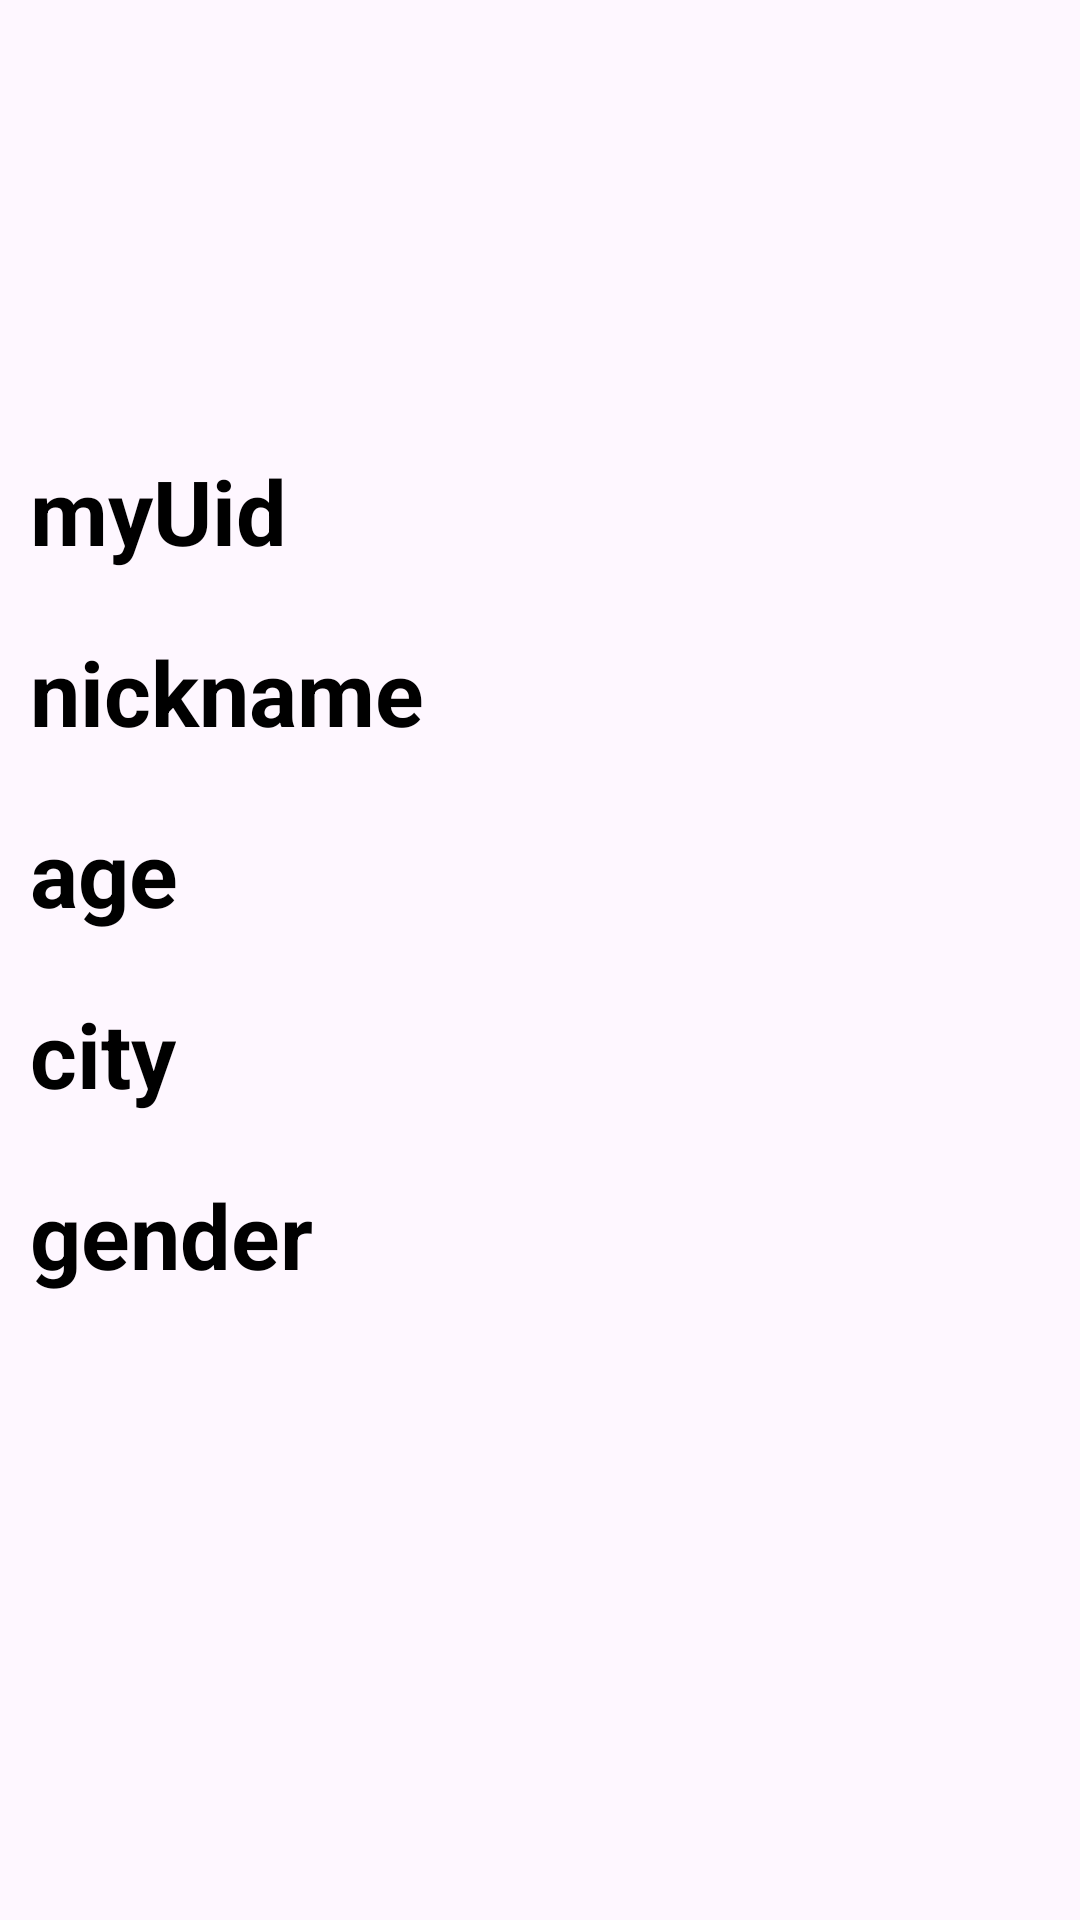

Write the Android layout XML for this screen, with the resource values it uses.
<!-- AndroidManifest.xml: application theme Theme.SoGaeTing -->
<!-- res/layout/activity_my_page.xml -->
<?xml version="1.0" encoding="utf-8"?>
<LinearLayout
    xmlns:android="http://schemas.android.com/apk/res/android"
    xmlns:tools="http://schemas.android.com/tools"
    android:layout_width="match_parent"
    android:layout_height="match_parent"
    android:orientation="vertical"
    tools:context=".setting.MyPageActivity">

    <ImageView
        android:id="@+id/myImage"
        android:layout_margin="20dp"
        android:layout_width="100dp"
        android:layout_gravity="center"
        android:layout_height="100dp"/>

    <TextView
        android:id="@+id/myUid"
        android:text="myUid"
        android:layout_margin="10dp"
        android:textStyle="bold"
        android:textSize="30sp"
        android:textColor="@color/black"
        android:layout_width="wrap_content"
        android:layout_height="wrap_content"/>

    <TextView
        android:id="@+id/myNickname"
        android:text="nickname"
        android:layout_margin="10dp"
        android:textStyle="bold"
        android:textSize="30sp"
        android:textColor="@color/black"
        android:layout_width="wrap_content"
        android:layout_height="wrap_content"/>

    <TextView
        android:id="@+id/myAge"
        android:text="age"
        android:layout_margin="10dp"
        android:textStyle="bold"
        android:textSize="30sp"
        android:textColor="@color/black"
        android:layout_width="wrap_content"
        android:layout_height="wrap_content"/>
    <TextView
        android:id="@+id/myCity"
        android:text="city"
        android:layout_margin="10dp"
        android:textStyle="bold"
        android:textSize="30sp"
        android:textColor="@color/black"
        android:layout_width="wrap_content"
        android:layout_height="wrap_content"/>

    <TextView
        android:id="@+id/myGender"
        android:text="gender"
        android:layout_margin="10dp"
        android:textStyle="bold"
        android:textSize="30sp"
        android:textColor="@color/black"
        android:layout_width="wrap_content"
        android:layout_height="wrap_content"/>


</LinearLayout>
<!-- resources referenced by this layout -->
<resources>
  <style name="Theme.SoGaeTing" parent="Base.Theme.SoGaeTing" />
  <style name="Base.Theme.SoGaeTing" parent="Theme.Material3.DayNight.NoActionBar">
          
          
      </style>
  <!-- not gathered from this repository: default colours our renderer supplied (Android Studio template values) -->
  <color name="black">#FF000000</color>
</resources>
